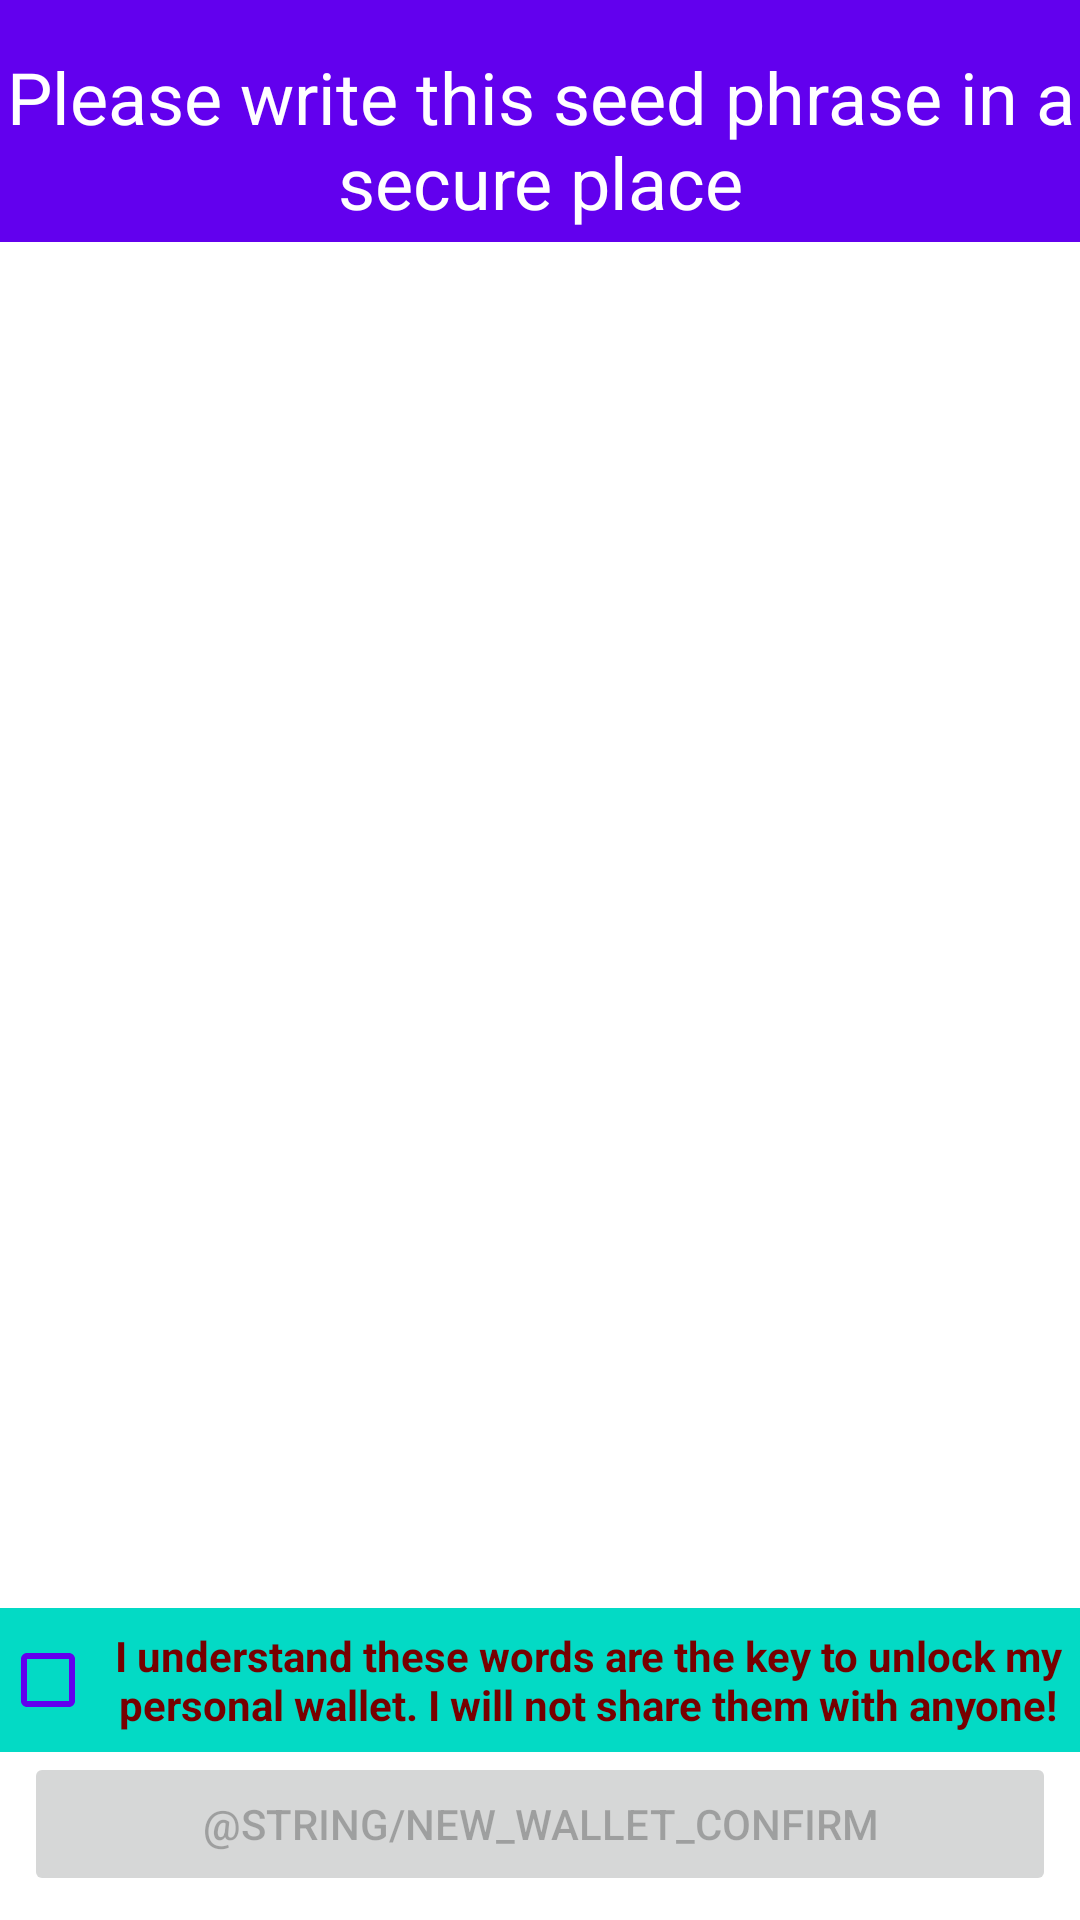

Layout XML and referenced resources for this Android screen:
<!-- AndroidManifest.xml: application theme Theme.ChillieWallet -->
<!-- res/layout/fragment_welcome_wallet_create.xml -->
<?xml version="1.0" encoding="utf-8"?>
<androidx.constraintlayout.widget.ConstraintLayout xmlns:android="http://schemas.android.com/apk/res/android"
    xmlns:app="http://schemas.android.com/apk/res-auto"
    xmlns:tools="http://schemas.android.com/tools"
    android:id="@+id/content"
    android:layout_width="match_parent"
    android:layout_height="match_parent">


    <TextView
        android:id="@+id/welcome_new_wallet"
        android:layout_width="match_parent"
        android:layout_height="wrap_content"
        android:background="?attr/colorPrimary"
        android:gravity="center"
        android:paddingTop="16dp"
        android:paddingBottom="4dp"
        android:text="Please write this seed phrase in a secure place"
        android:textColor="?attr/colorOnPrimary"
        android:textSize="24sp"
        app:layout_constraintTop_toTopOf="parent" />

    <androidx.recyclerview.widget.RecyclerView
        android:id="@+id/word_list"
        android:layout_width="match_parent"
        android:layout_height="0dp"
        app:layout_constraintBottom_toTopOf="@id/chk_new_wallet_confirm"
        app:layout_constraintTop_toBottomOf="@id/welcome_new_wallet"
        tools:itemCount="12"
        tools:listitem="@layout/item_seed_word" />


    <CheckBox
        android:id="@+id/chk_new_wallet_confirm"
        android:layout_width="match_parent"
        android:layout_height="wrap_content"
        android:background="?attr/colorSecondary"
        android:buttonTint="?attr/colorPrimary"
        android:gravity="center"
        android:text="@string/new_wallet_confirmation"
        android:textColor="@color/red"
        android:textStyle="bold"
        app:layout_constraintBottom_toTopOf="@id/btn_confirm_wallet"
        app:layout_constraintEnd_toEndOf="parent"
        app:layout_constraintStart_toStartOf="parent" />

    <Button
        android:id="@+id/btn_confirm_wallet"
        android:layout_width="match_parent"
        android:layout_height="wrap_content"
        android:layout_marginStart="8dp"
        android:layout_marginEnd="8dp"
        android:layout_marginBottom="8dp"
        android:enabled="false"
        android:text="@string/new_wallet_confirm"
        app:layout_constraintBottom_toBottomOf="parent" />
</androidx.constraintlayout.widget.ConstraintLayout>
<!-- res/layout/item_seed_word.xml (included above) -->
<?xml version="1.0" encoding="utf-8"?>
<androidx.cardview.widget.CardView xmlns:android="http://schemas.android.com/apk/res/android"
    xmlns:app="http://schemas.android.com/apk/res-auto"
    android:layout_width="match_parent"
    android:layout_height="wrap_content"
    xmlns:tools="http://schemas.android.com/tools"
    android:layout_marginTop="4dp"
    app:cardCornerRadius="4dp"
    app:cardElevation="2dp"
    app:cardMaxElevation="4dp">

    <androidx.constraintlayout.widget.ConstraintLayout
        android:layout_width="match_parent"
        android:layout_height="wrap_content"
        android:background="?attr/colorPrimaryVariant"
        android:paddingStart="16dp"
        android:paddingEnd="8dp">

        <ImageView
            android:id="@+id/img_seed_index"
            android:layout_width="32dp"
            android:layout_height="32dp"
            android:gravity="center"
            android:src="@drawable/bg_circle_outline"

            app:layout_constraintBottom_toBottomOf="parent"
            app:layout_constraintStart_toStartOf="parent"
            app:layout_constraintTop_toTopOf="parent" />

        <TextView
            android:id="@+id/seed_index"
            android:layout_width="wrap_content"
            android:layout_height="wrap_content"
            app:layout_constraintTop_toTopOf="@id/img_seed_index"
            app:layout_constraintBottom_toBottomOf="@id/img_seed_index"
            app:layout_constraintStart_toStartOf="@id/img_seed_index"
            app:layout_constraintEnd_toEndOf="@id/img_seed_index"
            android:textSize="14sp"
            android:textStyle="bold"
            tools:text="12" />


        <TextView
            android:id="@+id/seed_word"
            android:layout_width="0dp"
            android:layout_height="wrap_content"
            android:layout_marginStart="16dp"
            tools:text="ChillieWallet"
            android:textStyle="bold"
            android:textSize="16sp"
            app:layout_constraintStart_toEndOf="@id/img_seed_index"
            app:layout_constraintEnd_toEndOf="parent"
            app:layout_constraintTop_toTopOf="parent"
            app:layout_constraintBottom_toBottomOf="parent"/>


    </androidx.constraintlayout.widget.ConstraintLayout>
</androidx.cardview.widget.CardView>
<!-- resources referenced by this layout -->
<resources>
  <color name="red">#700</color>
  <!-- drawable bg_circle_outline (drawable) -->
  <?xml version="1.0" encoding="utf-8"?>
  <shape android:shape="oval"
      xmlns:android="http://schemas.android.com/apk/res/android">
      <stroke android:width="3dp"/>
      <solid android:color="@color/trans" />
  </shape>
  <string name="new_wallet_confirmation">I understand these words are the key to unlock my personal wallet. I will not share them with anyone!</string>
  <style name="Theme.ChillieWallet" parent="Theme.MaterialComponents.DayNight.DarkActionBar">
          
          <item name="colorPrimary">@color/purple_500</item>
          <item name="colorPrimaryVariant">@color/purple_700</item>
          <item name="colorOnPrimary">@color/white</item>
          
          <item name="colorSecondary">@color/teal_200</item>
          <item name="colorSecondaryVariant">@color/teal_700</item>
          <item name="colorOnSecondary">@color/black</item>
          
          <item name="android:statusBarColor">?attr/colorPrimaryVariant</item>
          
      </style>
  <color name="trans">#00000000</color>
  <color name="purple_500">#FF6200EE</color>
  <color name="purple_700">#FF3700B3</color>
  <color name="white">#FFFFFFFF</color>
  <color name="teal_200">#FF03DAC5</color>
  <color name="teal_700">#FF018786</color>
  <color name="black">#FF000000</color>
</resources>
